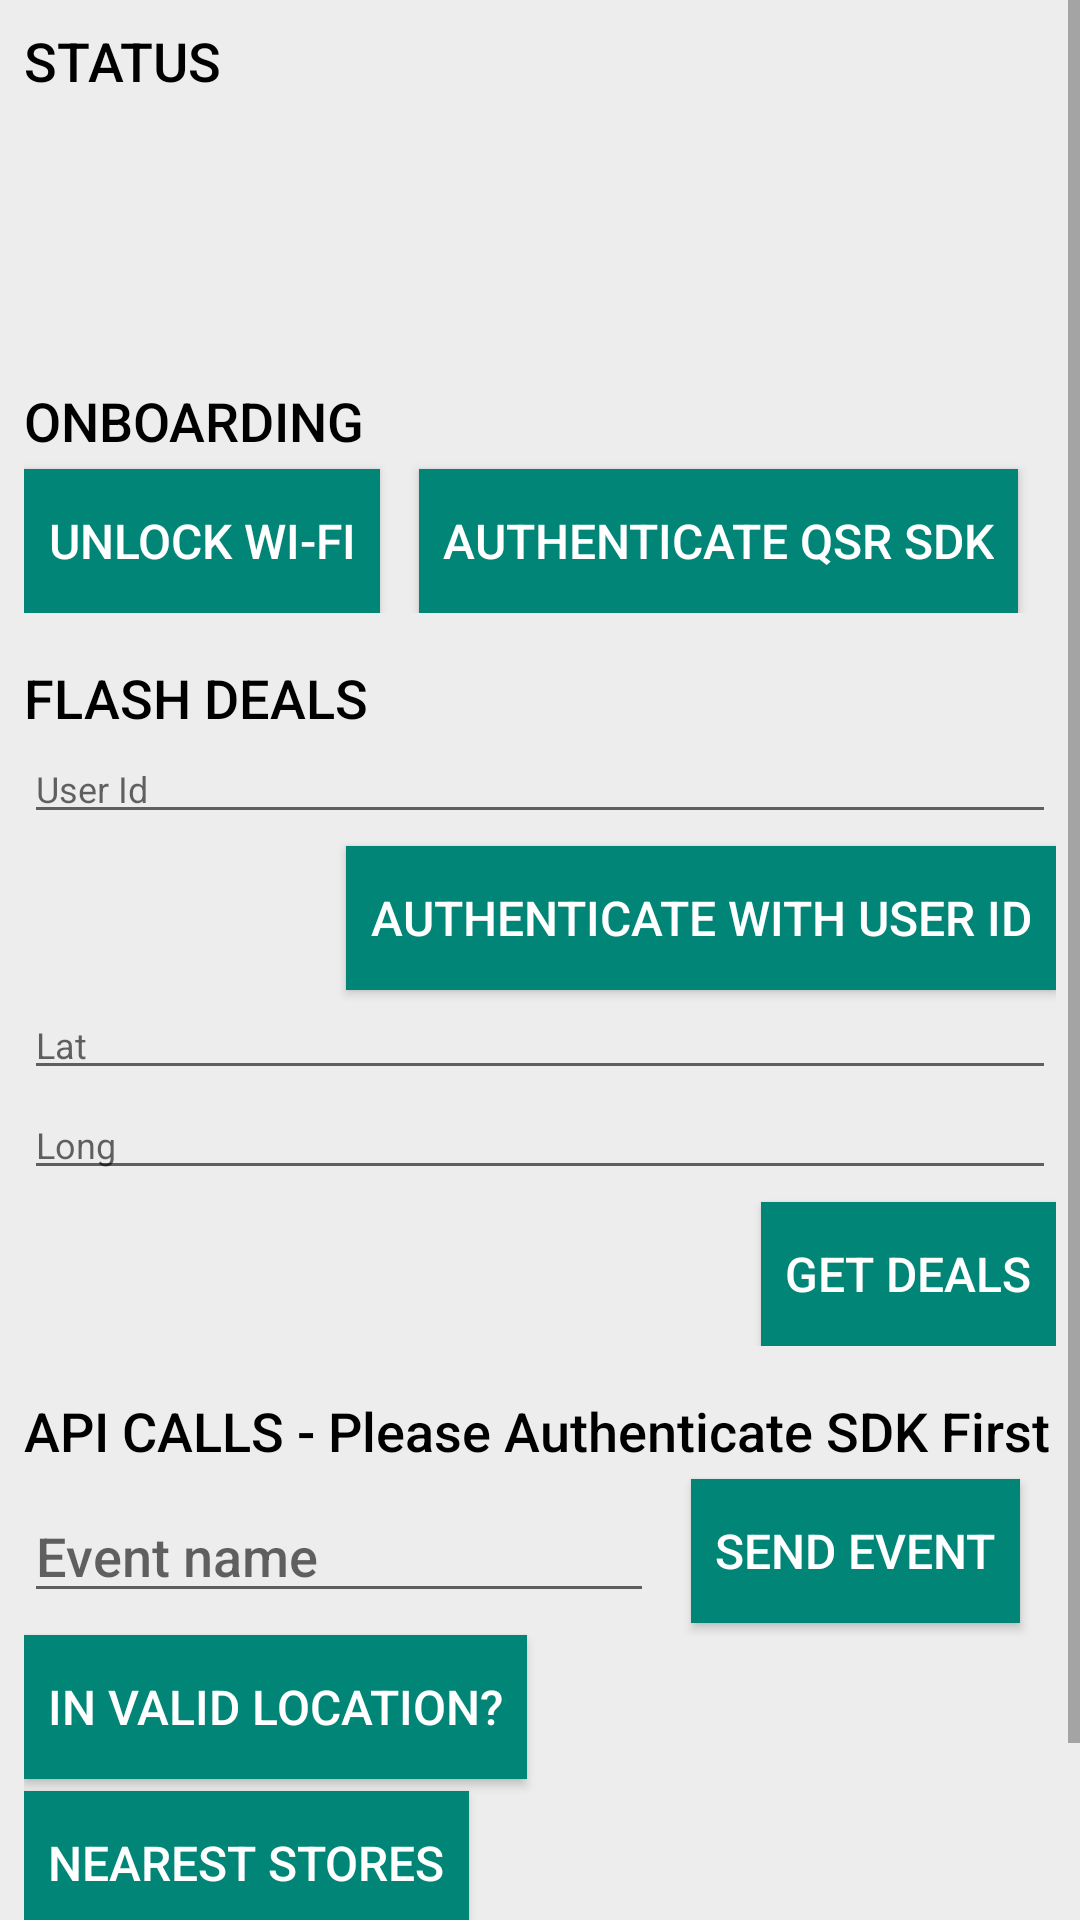

Write the Android layout XML for this screen, with the resource values it uses.
<!-- AndroidManifest.xml: application theme AppTheme -->
<!-- res/layout/activity_main.xml -->
<?xml version="1.0" encoding="utf-8"?>
<ScrollView xmlns:android="http://schemas.android.com/apk/res/android"
    xmlns:app="http://schemas.android.com/apk/res-auto"
    xmlns:tools="http://schemas.android.com/tools"
    android:layout_width="match_parent"
    android:layout_height="match_parent"
    android:fillViewport="true">


    <androidx.constraintlayout.widget.ConstraintLayout
        android:layout_width="match_parent"
        android:layout_height="match_parent"
        android:layout_margin="@dimen/activity_vertical_margin"
        android:background="@color/background"
        tools:context=".MainActivity">

        <androidx.constraintlayout.widget.ConstraintLayout
            android:id="@+id/status_container"
            android:layout_width="match_parent"
            android:layout_height="120dp"
            android:layout_marginTop="@dimen/activity_vertical_margin"
            android:background="@color/backgroundFlash"
            android:padding="8dp"
            app:layout_constraintLeft_toLeftOf="parent"
            app:layout_constraintRight_toRightOf="parent"
            app:layout_constraintTop_toTopOf="parent">

            <TextView
                android:id="@+id/status_title"
                style="@style/qsr_title"
                android:layout_width="wrap_content"
                android:layout_height="wrap_content"
                android:text="@string/status_title"
                app:layout_constraintLeft_toLeftOf="parent"
                app:layout_constraintTop_toTopOf="parent" />

            <TextView
                android:id="@+id/txt_response"
                android:layout_width="match_parent"
                android:layout_height="0dp"
                android:background="@color/backgroundFlash"
                android:padding="8dp"
                android:textColor="@color/mainText"
                android:textSize="14dp"
                app:layout_constraintBottom_toBottomOf="parent"
                app:layout_constraintLeft_toLeftOf="parent"
                app:layout_constraintRight_toRightOf="parent"
                app:layout_constraintTop_toBottomOf="@id/status_title" />
        </androidx.constraintlayout.widget.ConstraintLayout>

        <androidx.constraintlayout.widget.ConstraintLayout
            android:id="@+id/wifi_container"
            android:layout_width="match_parent"
            android:layout_height="wrap_content"
            android:layout_marginTop="@dimen/activity_vertical_margin"
            android:layout_marginBottom="@dimen/activity_vertical_margin"
            android:background="@color/backgroundFlash"
            android:padding="8dp"
            app:layout_constraintLeft_toLeftOf="parent"
            app:layout_constraintRight_toRightOf="parent"
            app:layout_constraintTop_toBottomOf="@id/status_container">

            <TextView
                android:id="@+id/onboarding_title"
                style="@style/qsr_title"
                android:layout_width="wrap_content"
                android:layout_height="wrap_content"
                android:text="@string/onboarding_title"
                app:layout_constraintLeft_toLeftOf="parent"
                app:layout_constraintTop_toTopOf="parent" />

            <Button
                android:id="@+id/btn_unlock_wifi"
                style="@style/qsr_button"
                android:layout_width="wrap_content"
                android:layout_height="wrap_content"
                android:text="@string/unlock_wifi"
                app:layout_constraintLeft_toLeftOf="parent"
                app:layout_constraintTop_toBottomOf="@id/onboarding_title" />

            <Button
                android:id="@+id/btn_authenticate"
                style="@style/qsr_button"
                android:layout_width="wrap_content"
                android:layout_height="wrap_content"
                android:text="@string/authenticate_sdk"
                app:layout_constraintLeft_toRightOf="@id/btn_unlock_wifi"
                app:layout_constraintRight_toRightOf="parent"
                app:layout_constraintTop_toBottomOf="@id/onboarding_title" />

        </androidx.constraintlayout.widget.ConstraintLayout>


        <androidx.constraintlayout.widget.ConstraintLayout
            android:id="@+id/flash_deals_container"
            android:layout_width="match_parent"
            android:layout_height="wrap_content"
            android:layout_marginTop="@dimen/activity_vertical_margin"
            android:layout_marginBottom="@dimen/activity_vertical_margin"
            android:background="@color/backgroundFlash"
            android:padding="8dp"
            app:layout_constraintLeft_toLeftOf="parent"
            app:layout_constraintRight_toRightOf="parent"
            app:layout_constraintTop_toBottomOf="@id/wifi_container">

            <TextView
                android:id="@+id/flash_deals_title"
                style="@style/qsr_title"
                android:layout_width="wrap_content"
                android:layout_height="wrap_content"
                android:text="@string/flash_deal_title"
                app:layout_constraintLeft_toLeftOf="parent"
                app:layout_constraintTop_toTopOf="parent" />

            <EditText
                android:id="@+id/user_id"
                style="@style/qsr_text"
                android:layout_width="match_parent"
                android:layout_height="wrap_content"
                android:ems="10"
                android:hint="@string/flash_deal_user_id"
                android:inputType="text"
                app:layout_constraintLeft_toLeftOf="@id/flash_deals_title"
                app:layout_constraintTop_toBottomOf="@id/flash_deals_title" />

            <Button
                android:id="@+id/btn_authenticate_with_id"
                style="@style/qsr_button"
                android:layout_width="wrap_content"
                android:layout_height="wrap_content"
                android:text="@string/flash_deal_authenticate"
                app:layout_constraintRight_toRightOf="parent"
                app:layout_constraintTop_toBottomOf="@+id/user_id" />

            <EditText
                android:id="@+id/lat"
                style="@style/qsr_text"
                android:layout_width="match_parent"
                android:layout_height="wrap_content"
                android:ems="10"
                android:hint="@string/flash_deal_lat"
                android:inputType="text"
                app:layout_constraintLeft_toLeftOf="@id/user_id"
                app:layout_constraintTop_toBottomOf="@id/btn_authenticate_with_id" />

            <EditText
                android:id="@+id/lng"
                style="@style/qsr_text"
                android:layout_width="match_parent"
                android:layout_height="wrap_content"
                android:ems="10"
                android:hint="@string/flash_deal_long"
                android:inputType="text"
                app:layout_constraintLeft_toLeftOf="@id/lat"
                app:layout_constraintTop_toBottomOf="@id/lat" />

            <Button
                android:id="@+id/btn_get_deal"
                style="@style/qsr_button"
                android:layout_width="wrap_content"
                android:layout_height="wrap_content"
                android:text="@string/flash_deal_get"
                app:layout_constraintRight_toRightOf="parent"
                app:layout_constraintTop_toBottomOf="@+id/lng" />
        </androidx.constraintlayout.widget.ConstraintLayout>

        <androidx.constraintlayout.widget.ConstraintLayout
            android:id="@+id/api_container"
            android:layout_width="match_parent"
            android:layout_height="wrap_content"
            android:layout_marginTop="@dimen/activity_vertical_margin"
            android:layout_marginBottom="@dimen/activity_vertical_margin"
            android:background="@color/backgroundFlash"
            android:padding="8dp"
            app:layout_constraintLeft_toLeftOf="parent"
            app:layout_constraintRight_toRightOf="parent"
            app:layout_constraintTop_toBottomOf="@id/flash_deals_container"
            app:layout_goneMarginBottom="@dimen/activity_horizontal_margin">

            <TextView
                android:id="@+id/api_title"
                style="@style/qsr_title"
                android:layout_width="wrap_content"
                android:layout_height="wrap_content"
                android:text="@string/api_instructions"
                app:layout_constraintLeft_toLeftOf="parent"
                app:layout_constraintTop_toTopOf="parent" />

            <EditText
                android:id="@+id/event_name"
                style="@style/qsr_title"
                android:layout_width="wrap_content"
                android:layout_height="wrap_content"
                android:layout_marginRight="@dimen/activity_horizontal_margin"
                android:ems="10"
                android:hint="@string/event_name"
                android:inputType="text"
                app:layout_constraintBottom_toBottomOf="@+id/btn_post_app_event"
                app:layout_constraintLeft_toLeftOf="parent"
                app:layout_constraintTop_toTopOf="@+id/btn_post_app_event" />

            <Button
                android:id="@+id/btn_post_app_event"
                style="@style/qsr_button"
                android:layout_width="wrap_content"
                android:layout_height="wrap_content"
                android:text="@string/api_send_event"
                app:layout_constraintLeft_toRightOf="@id/event_name"
                app:layout_constraintRight_toRightOf="parent"
                app:layout_constraintTop_toBottomOf="@id/api_title" />

            <Button
                android:id="@+id/btn_valid_location"
                style="@style/qsr_button"
                android:layout_width="wrap_content"
                android:layout_height="wrap_content"
                android:text="@string/is_in_valid_location"
                app:layout_constraintLeft_toLeftOf="parent"
                app:layout_constraintTop_toBottomOf="@+id/btn_post_app_event" />

            <Button
                android:id="@+id/btn_nearest_stores"
                style="@style/qsr_button"
                android:layout_width="wrap_content"
                android:layout_height="wrap_content"
                android:text="@string/nearest_stores"
                app:layout_constraintLeft_toLeftOf="parent"
                app:layout_constraintTop_toBottomOf="@+id/btn_valid_location" />

            <Button
                android:id="@+id/btn_detect_beacons"
                style="@style/qsr_button"
                android:layout_width="wrap_content"
                android:layout_height="wrap_content"
                android:text="@string/detect_beacons"
                app:layout_constraintLeft_toLeftOf="parent"
                app:layout_constraintTop_toBottomOf="@+id/btn_nearest_stores" />

        </androidx.constraintlayout.widget.ConstraintLayout>
    </androidx.constraintlayout.widget.ConstraintLayout>
</ScrollView>
<!-- resources referenced by this layout -->
<resources>
  <color name="background">#FFFFFF</color>
  <color name="backgroundFlash">#ededed</color>
  <color name="mainText">#000000</color>
  <string name="api_instructions">API CALLS - Please Authenticate SDK First</string>
  <string name="api_send_event">SEND EVENT</string>
  <string name="authenticate_sdk">Authenticate QSR SDK</string>
  <string name="detect_beacons">Detect Beacons</string>
  <string name="event_name">Event name</string>
  <string name="flash_deal_authenticate">Authenticate with User Id</string>
  <string name="flash_deal_get">Get Deals</string>
  <string name="flash_deal_lat">Lat</string>
  <string name="flash_deal_long">Long</string>
  <string name="flash_deal_title">FLASH DEALS</string>
  <string name="flash_deal_user_id">User Id</string>
  <string name="is_in_valid_location">In Valid Location?</string>
  <string name="nearest_stores">Nearest Stores</string>
  <string name="onboarding_title">ONBOARDING</string>
  <string name="status_title">STATUS</string>
  <string name="unlock_wifi">Unlock Wi-Fi</string>
  <style name="qsr_button" parent="Base.TextAppearance.AppCompat.Widget.Button.Colored">
          <item name="android:textSize">16sp</item>
          <item name="android:background">@color/colorPrimary</item>
          <item name="android:paddingLeft">8dp</item>
          <item name="android:paddingRight">8dp</item>
          <item name="android:layout_marginTop">4dp</item>
          <item name="android:layout_marginBottom">4dp</item>
          <item name="android:foreground">?attr/selectableItemBackground</item>
  
      </style>
  <style name="qsr_text" parent="TextAppearance.AppCompat.Medium">
          <item name="android:gravity">left</item>
          <item name="android:textColor">@color/mainText</item>
          <item name="android:textSize">12sp</item>
          <item name="android:textStyle">normal</item>
      </style>
  <style name="qsr_title" parent="TextAppearance.AppCompat.Title">
          <item name="android:gravity">left</item>
          <item name="android:textColor">@color/mainText</item>
          <item name="android:textSize">18sp</item>
          <item name="android:textStyle">normal</item>
      </style>
  <style name="AppTheme" parent="Theme.AppCompat.Light.DarkActionBar">
          
          <item name="colorPrimary">@color/colorPrimary</item>
          <item name="colorPrimaryDark">@color/colorPrimaryDark</item>
          <item name="colorAccent">@color/colorAccent</item>
      </style>
  <color name="colorPrimary">#008577</color>
  <color name="colorPrimaryDark">#00574B</color>
  <color name="colorAccent">#D81B60</color>
</resources>
